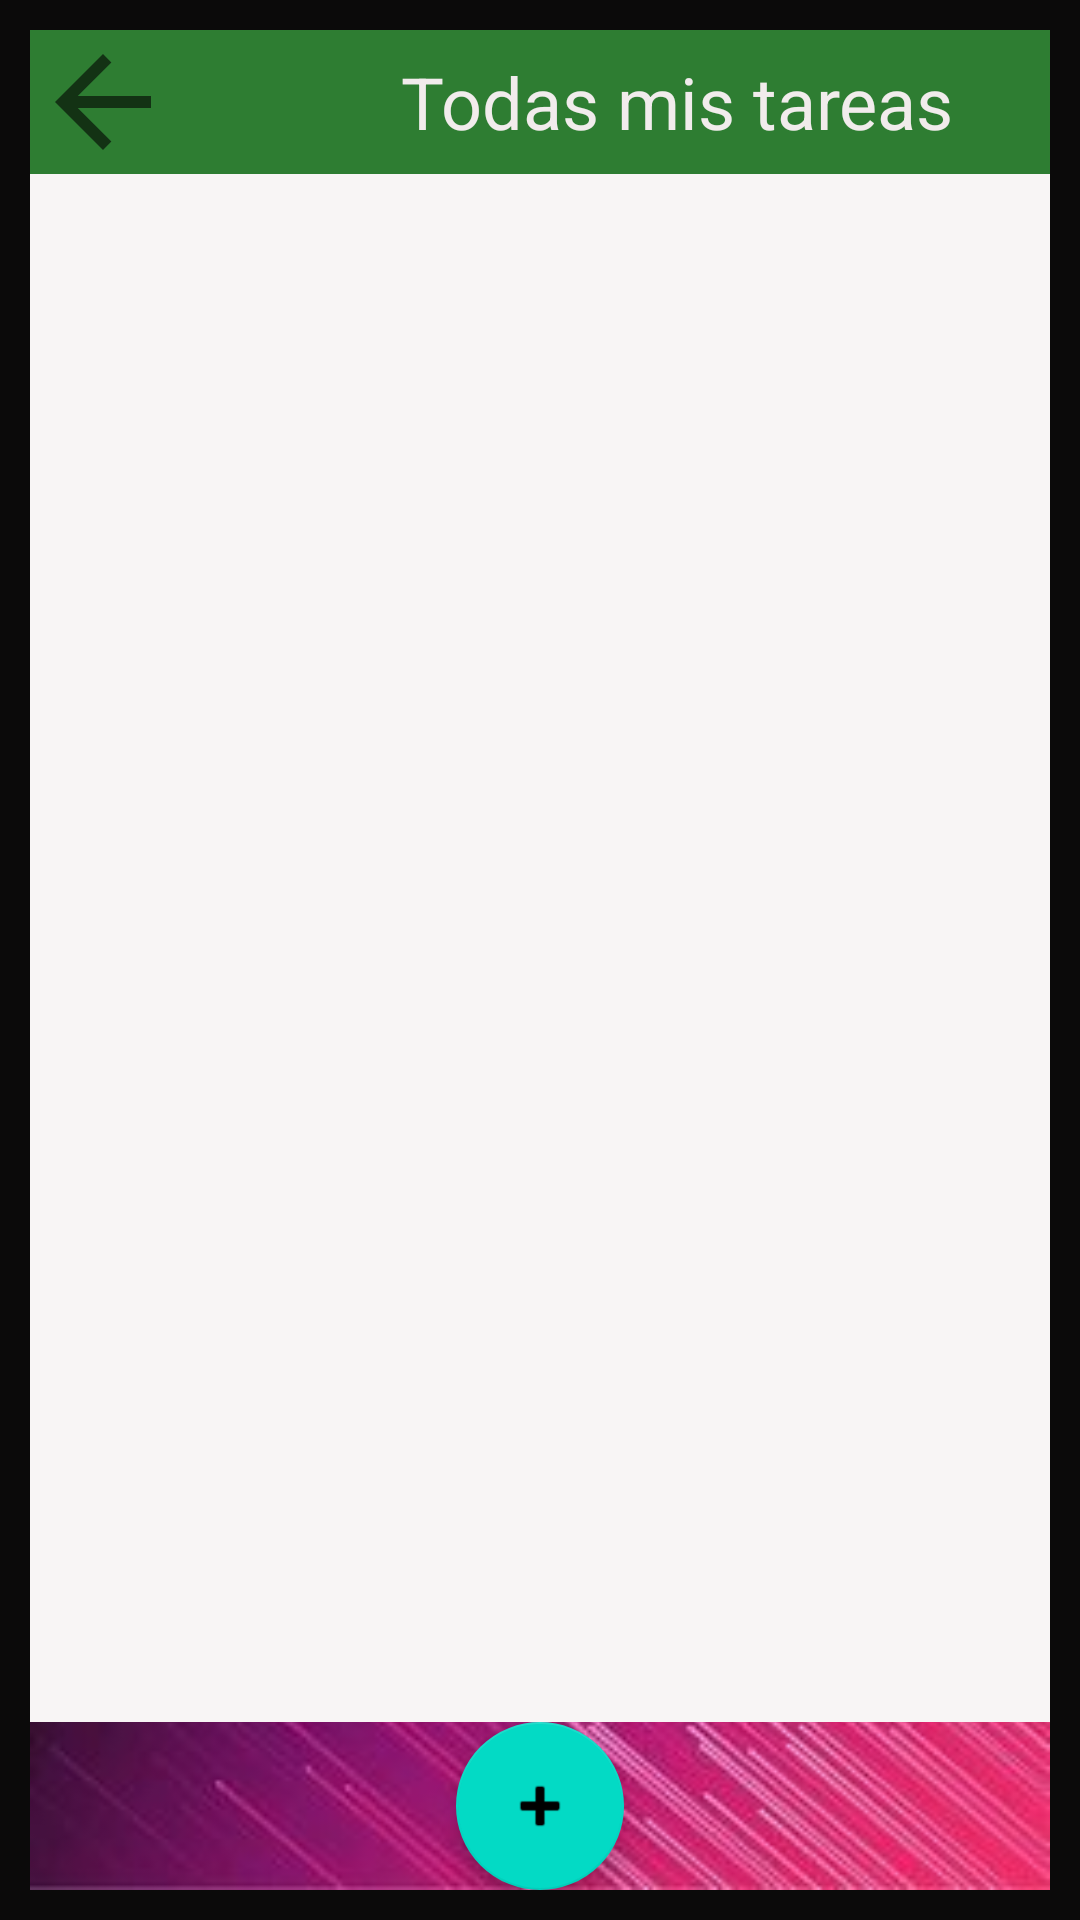

Reconstruct the res/layout file that produces this screen, plus the resources it refers to.
<!-- AndroidManifest.xml: application theme Theme.ProyectoFinalAS -->
<!-- res/layout/activity_todas_mis_tareas.xml -->
<?xml version="1.0" encoding="utf-8"?>
<androidx.constraintlayout.widget.ConstraintLayout xmlns:android="http://schemas.android.com/apk/res/android"
    xmlns:app="http://schemas.android.com/apk/res-auto"
    xmlns:tools="http://schemas.android.com/tools"
    android:layout_width="match_parent"
    android:layout_height="match_parent"
    android:background="#0B0A0A"
    tools:context=".TodasMisTareas">

    <LinearLayout
        android:layout_width="match_parent"
        android:layout_height="match_parent"
        android:layout_marginStart="10dp"
        android:layout_marginTop="10dp"
        android:layout_marginEnd="10dp"
        android:layout_marginBottom="10dp"
        android:background="@drawable/n1"
        android:orientation="vertical"
        app:layout_constraintBottom_toBottomOf="parent"
        app:layout_constraintEnd_toEndOf="parent"
        app:layout_constraintStart_toStartOf="parent"
        app:layout_constraintTop_toTopOf="parent">

        <LinearLayout
            android:layout_width="match_parent"
            android:layout_height="48dp"
            android:background="#2E7D32"
            android:orientation="horizontal">

            <ImageView
                android:id="@+id/btnRegresar"
                android:layout_width="match_parent"
                android:layout_height="match_parent"
                android:layout_weight="3"
                app:srcCompat="?attr/actionModeCloseDrawable" />

            <LinearLayout
                android:layout_width="match_parent"
                android:layout_height="match_parent"
                android:layout_weight="3"
                android:orientation="horizontal">

            </LinearLayout>

            <LinearLayout
                android:layout_width="match_parent"
                android:layout_height="match_parent"
                android:layout_weight="1"
                android:gravity="center"
                android:orientation="horizontal">

                <TextView
                    android:id="@+id/tvTitulo"
                    android:layout_width="wrap_content"
                    android:layout_height="wrap_content"
                    android:text="Todas mis tareas "
                    android:textColor="#F1ECEC"
                    android:textSize="24sp" />
            </LinearLayout>
        </LinearLayout>

        <LinearLayout
            android:layout_width="match_parent"
            android:layout_height="match_parent"
            android:layout_weight="20"
            android:orientation="vertical">

            <ListView
                android:id="@+id/listTareas"
                android:layout_width="match_parent"
                android:layout_height="585dp"
                android:background="#100F0F"
                android:backgroundTint="#F8F5F5" />

        </LinearLayout>

        <LinearLayout
            android:layout_width="match_parent"
            android:layout_height="wrap_content"
            android:gravity="center"
            android:orientation="horizontal">

            <com.google.android.material.floatingactionbutton.FloatingActionButton
                android:id="@+id/btnEditarTarea"
                android:layout_width="wrap_content"
                android:layout_height="wrap_content"
                android:layout_weight="1"
                android:clickable="true"
                app:srcCompat="@android:drawable/ic_input_add"
                tools:ignore="SpeakableTextPresentCheck" />
        </LinearLayout>

    </LinearLayout>

</androidx.constraintlayout.widget.ConstraintLayout>
<!-- resources referenced by this layout -->
<resources>
  <!-- drawable n1: jpg bitmap (drawable, 15323 bytes) -->
  <style name="Theme.ProyectoFinalAS" parent="Theme.MaterialComponents.DayNight.DarkActionBar">
          
          <item name="colorPrimary">@color/purple_500</item>
          <item name="colorPrimaryVariant">@color/purple_700</item>
          <item name="colorOnPrimary">@color/white</item>
          
          <item name="colorSecondary">@color/teal_200</item>
          <item name="colorSecondaryVariant">@color/teal_700</item>
          <item name="colorOnSecondary">@color/black</item>
          
          <item name="android:statusBarColor" tools:targetApi="l">?attr/colorPrimaryVariant</item>
          
      </style>
  <!-- not gathered from this repository: default colours our renderer supplied (Android Studio template values) -->
  <color name="purple_500">#FF6200EE</color>
  <color name="purple_700">#FF3700B3</color>
  <color name="teal_200">#FF03DAC5</color>
  <color name="teal_700">#FF018786</color>
  <color name="black">#FF000000</color>
  <color name="white">#FFFFFFFF</color>
</resources>
